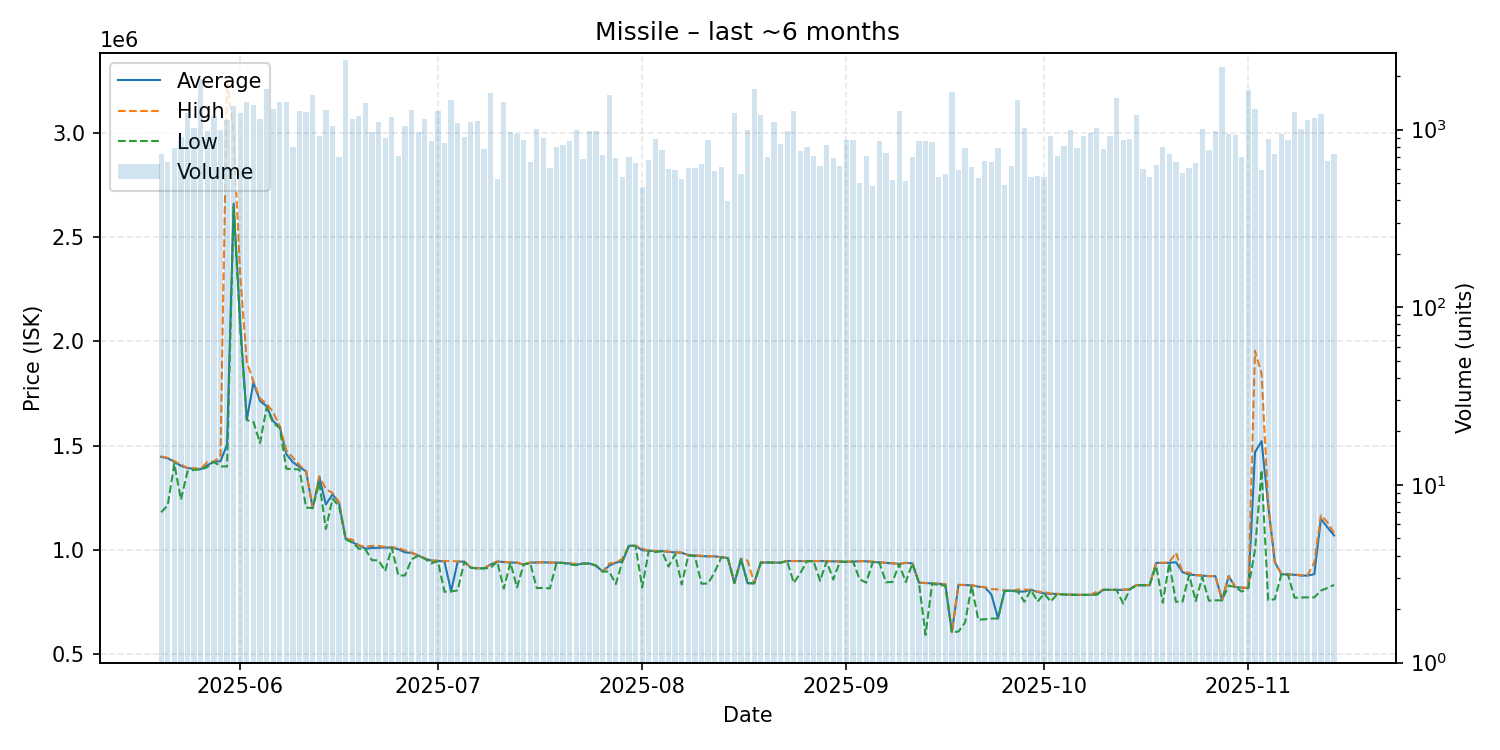

The table this chart was drawn from, first rows:
date, average, highest, lowest, order_count, volume
2025-05-20, 1446000, 1448000, 1180000, 278, 732
2025-05-21, 1439000, 1441000, 1214000, 280, 661
2025-05-22, 1422000, 1425000, 1413000, 246, 783
2025-05-23, 1403000, 1409000, 1241000, 241, 914
2025-05-24, 1392000, 1393000, 1376000, 300, 1244
2025-05-25, 1389000, 1391000, 1384000, 357, 1024
2025-05-26, 1387000, 1388000, 1384000, 384, 1922
2025-05-27, 1405000, 1421000, 1397000, 313, 984
2025-05-28, 1423000, 1423000, 1422000, 336, 1191
2025-05-29, 1424500, 1448000, 1400000, 300, 990
2025-05-30, 1504000, 3249000, 1400000, 343, 1131
2025-05-31, 2660000, 2992000, 2645000, 384, 1364
2025-06-01, 2087000, 2314000, 2061000, 443, 1244
2025-06-02, 1623000, 1900000, 1622000, 367, 1437
2025-06-03, 1802000, 1808000, 1614000, 323, 1372
2025-06-04, 1714000, 1726000, 1512000, 363, 1147
2025-06-05, 1689000, 1701000, 1681000, 377, 1685
2025-06-06, 1617000, 1660000, 1608000, 327, 1310
2025-06-07, 1590000, 1592000, 1584000, 385, 1439
2025-06-08, 1459000, 1477000, 1389000, 383, 1431
2025-06-09, 1420000, 1442000, 1387000, 338, 802
2025-06-10, 1397000, 1406000, 1385000, 322, 1269
2025-06-11, 1376000, 1378000, 1203000, 270, 1261
2025-06-12, 1200000, 1200000, 1200000, 279, 1570
2025-06-13, 1348000, 1353000, 1323000, 299, 922
2025-06-14, 1218000, 1291000, 1100000, 338, 1289
2025-06-15, 1266000, 1273000, 1245000, 387, 1053
2025-06-16, 1225000, 1228000, 1209000, 256, 699
2025-06-17, 1053000, 1055000, 1051000, 283, 2463
2025-06-18, 1037000, 1049000, 1035000, 359, 1140
2025-06-19, 1021000, 1022000, 1005500, 362, 1191
2025-06-20, 1006000, 1015000, 1002000, 300, 1414
2025-06-21, 1009000, 1019000, 950300, 335, 973
2025-06-22, 1010000, 1019000, 950100, 336, 1110
2025-06-23, 1011000, 1014000, 898200, 309, 900
2025-06-24, 1011000, 1013000, 1011000, 325, 1183
2025-06-25, 1003000, 1009000, 877100, 279, 711
2025-06-26, 987900, 997200, 877200, 297, 1045
2025-06-27, 985700, 986400, 954900, 288, 1284
2025-06-28, 972900, 973300, 971350, 298, 968
2025-06-29, 958700, 959500, 958100, 321, 1140
2025-06-30, 948400, 949300, 935000, 274, 864
2025-07-01, 947200, 947900, 945900, 330, 1279
2025-07-02, 944300, 945800, 799000, 264, 839
2025-07-03, 800800, 946400, 800400, 293, 1475
2025-07-04, 943700, 944700, 806000, 285, 1089
2025-07-05, 943700, 944100, 942000, 359, 911
2025-07-06, 914600, 914800, 913900, 316, 1104
2025-07-07, 911900, 912000, 911000, 309, 1119
2025-07-08, 911900, 912000, 911000, 262, 775
2025-07-09, 929500, 929800, 914100, 259, 1597
2025-07-10, 944000, 944000, 943900, 243, 527
2025-07-11, 941800, 942700, 814400, 273, 1439
2025-07-12, 939200, 940700, 938900, 321, 972
2025-07-13, 938700, 939600, 820000, 291, 944
2025-07-14, 929600, 929700, 929300, 250, 869
2025-07-15, 938600, 938700, 937800, 251, 658
2025-07-16, 939600, 940700, 816900, 189, 1002
2025-07-17, 940300, 940400, 817400, 266, 892
2025-07-18, 939000, 939700, 815300, 240, 608
... 119 more rows
